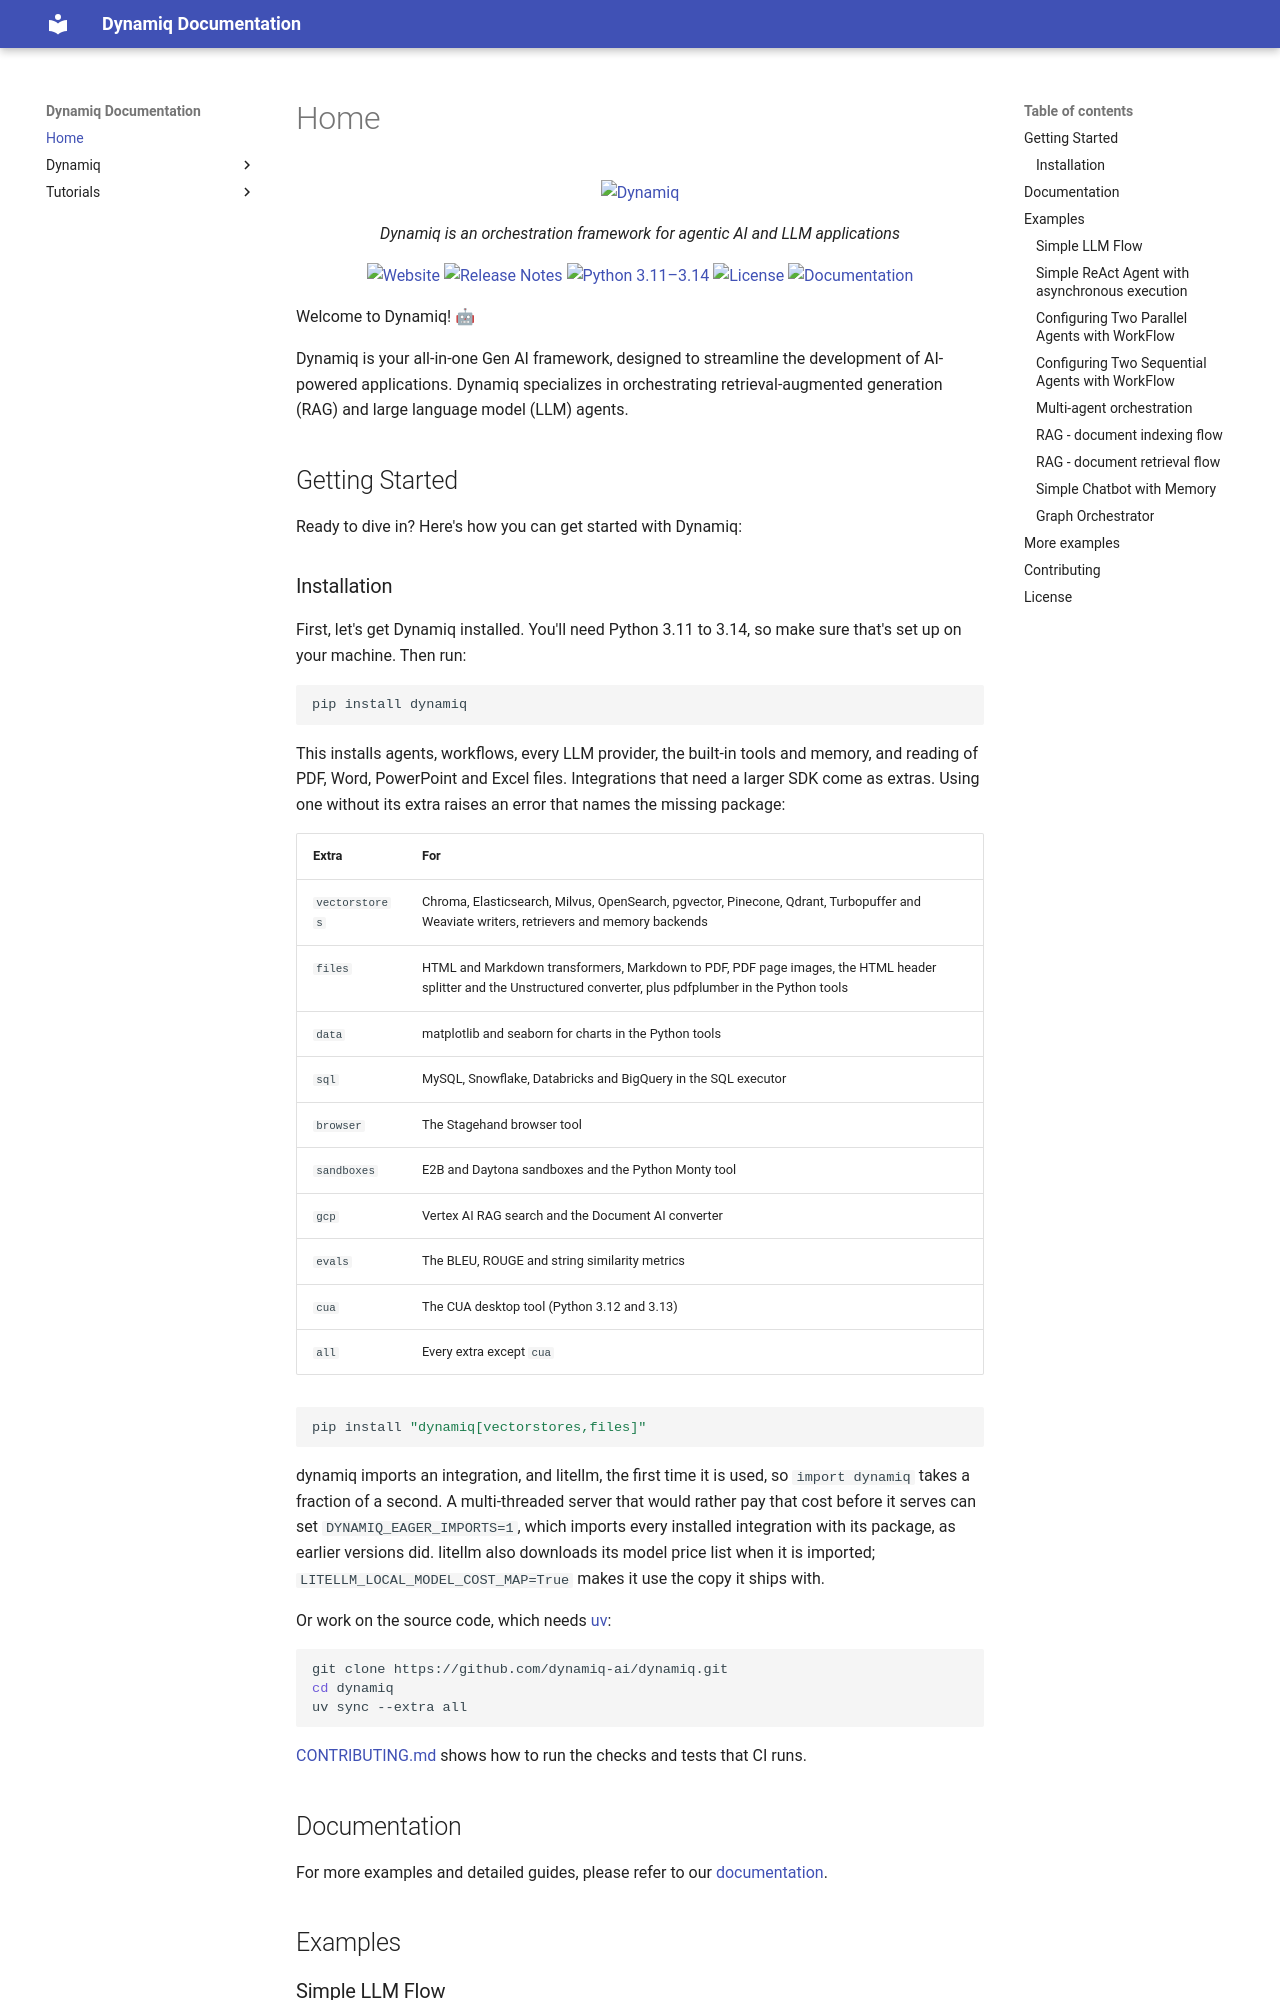

repository: dynamiq-ai/dynamiq · page: index.html · generator: mkdocs


<p align="center">
  <a href="https://www.getdynamiq.ai/"><img src="https://github.com/dynamiq-ai/dynamiq/blob/main/docs/img/Dynamiq_Logo_Universal_Github.png?raw=true" alt="Dynamiq"></a>
</p>


<p align="center">
    <em>Dynamiq is an orchestration framework for agentic AI and LLM applications</em>
</p>

<p align="center">
  <a href="https://getdynamiq.ai">
    <img src="https://img.shields.io/website?label=website&up_message=online&url=https%3A%2F%2Fgetdynamiq.ai" alt="Website">
  </a>
  <a href="https://github.com/dynamiq-ai/dynamiq/releases" target="_blank">
    <img src="https://img.shields.io/github/release/dynamiq-ai/dynamiq" alt="Release Notes">
  </a>
  <a href="#" target="_blank">
    <img src="https://img.shields.io/badge/Python-3.11%E2%80%933.14-brightgreen.svg" alt="Python 3.11–3.14">
  </a>
  <a href="https://github.com/dynamiq-ai/dynamiq/blob/main/LICENSE" target="_blank">
    <img src="https://img.shields.io/badge/License-Apache_2.0-blue.svg" alt="License">
  </a>
  <a href="https://dynamiq-ai.github.io/dynamiq" target="_blank">
    <img src="https://img.shields.io/website?label=documentation&up_message=online&url=https%3A%2F%2Fdynamiq-ai.github.io%2Fdynamiq" alt="Documentation">
  </a>
</p>


Welcome to Dynamiq! 🤖

Dynamiq is your all-in-one Gen AI framework, designed to streamline the development of AI-powered applications. Dynamiq specializes in orchestrating retrieval-augmented generation (RAG) and large language model (LLM) agents.

## Getting Started

Ready to dive in? Here's how you can get started with Dynamiq:
